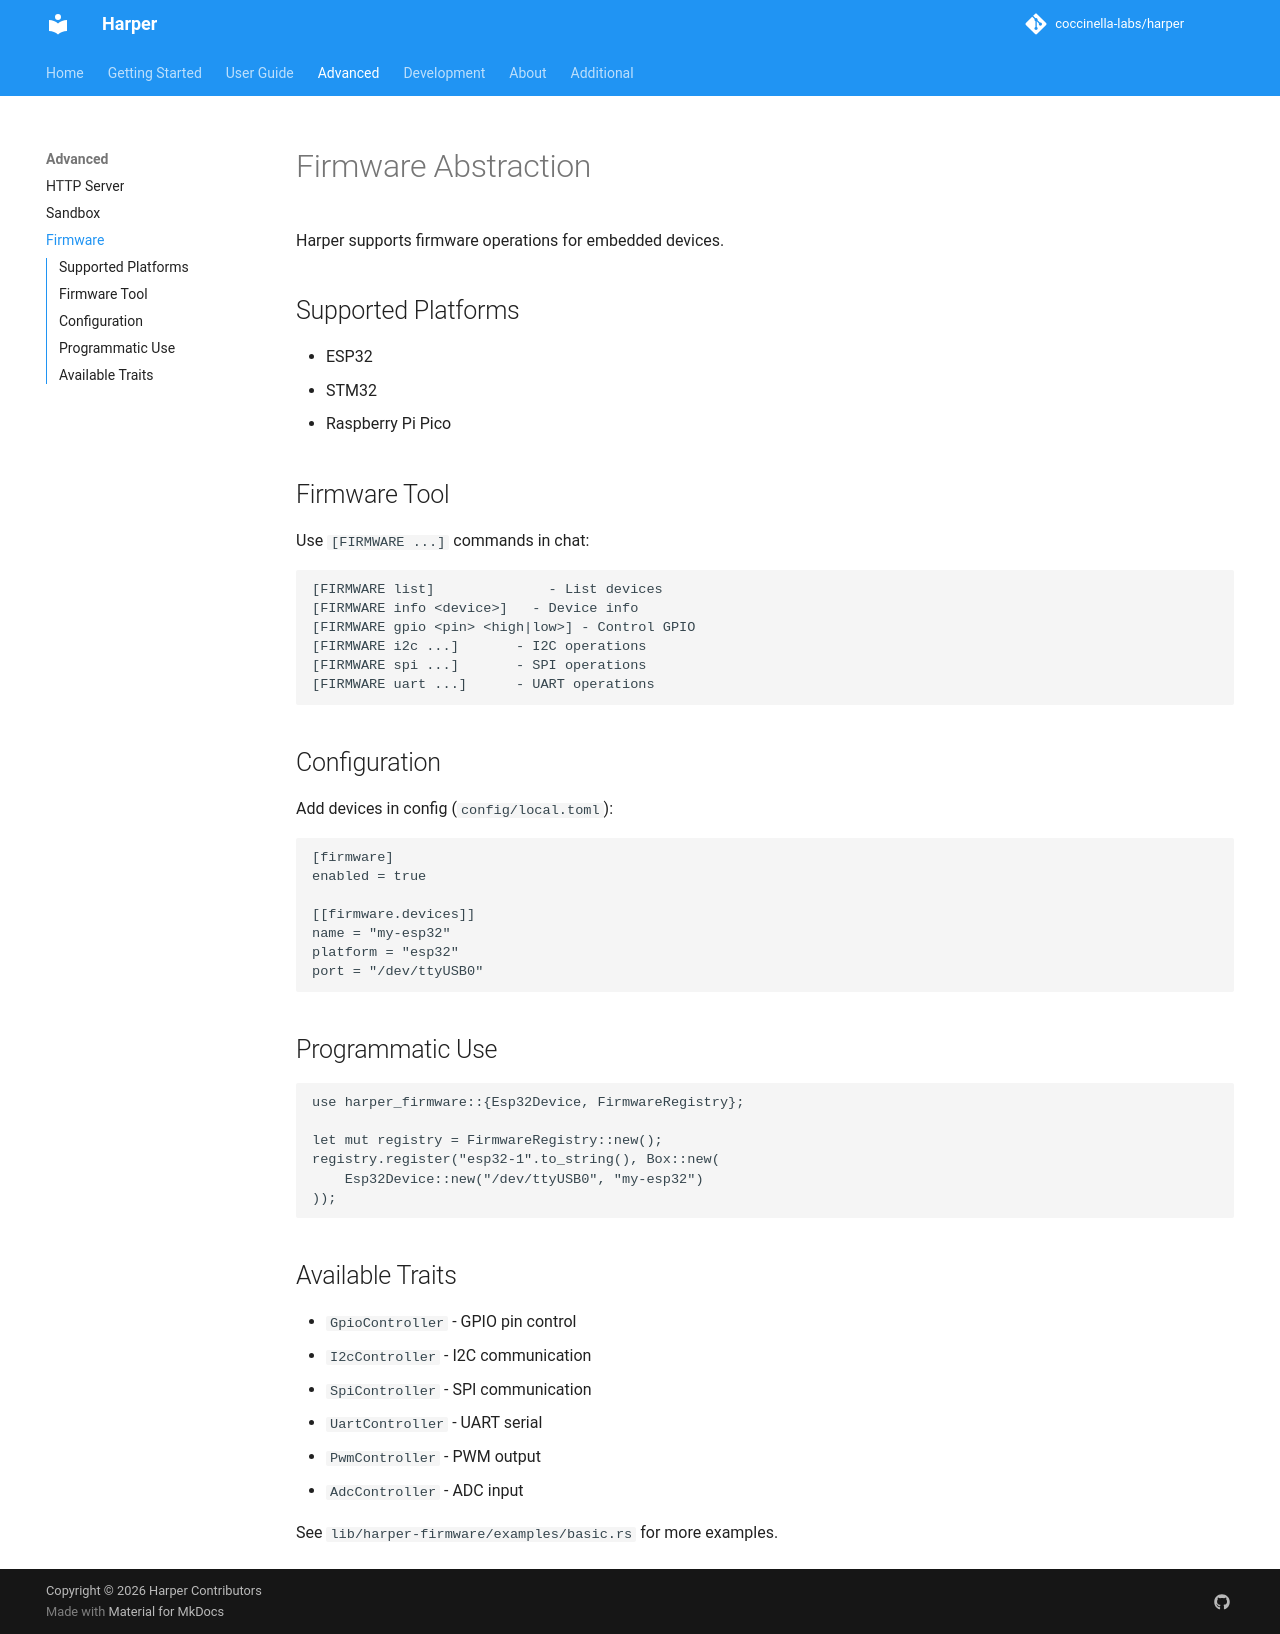

repository: harpertoken/harper · page: user-guide/firmware/index.html · generator: mkdocs

# Firmware Abstraction

Harper supports firmware operations for embedded devices.

## Supported Platforms

- ESP32
- STM32
- Raspberry Pi Pico

## Firmware Tool

Use `[FIRMWARE ...]` commands in chat:

```
[FIRMWARE list]              - List devices
[FIRMWARE info <device>]   - Device info
[FIRMWARE gpio <pin> <high|low>] - Control GPIO
[FIRMWARE i2c ...]       - I2C operations
[FIRMWARE spi ...]       - SPI operations
[FIRMWARE uart ...]      - UART operations
```

## Configuration

Add devices in config (`config/local.toml`):

```toml
[firmware]
enabled = true

[[firmware.devices]]
name = "my-esp32"
platform = "esp32"
port = "/dev/ttyUSB0"
```

## Programmatic Use

```rust
use harper_firmware::{Esp32Device, FirmwareRegistry};

let mut registry = FirmwareRegistry::new();
registry.register("esp32-1".to_string(), Box::new(
    Esp32Device::new("/dev/ttyUSB0", "my-esp32")
));
```

## Available Traits

- `GpioController` - GPIO pin control
- `I2cController` - I2C communication
- `SpiController` - SPI communication
- `UartController` - UART serial
- `PwmController` - PWM output
- `AdcController` - ADC input

See `lib/harper-firmware/examples/basic.rs` for more examples.
